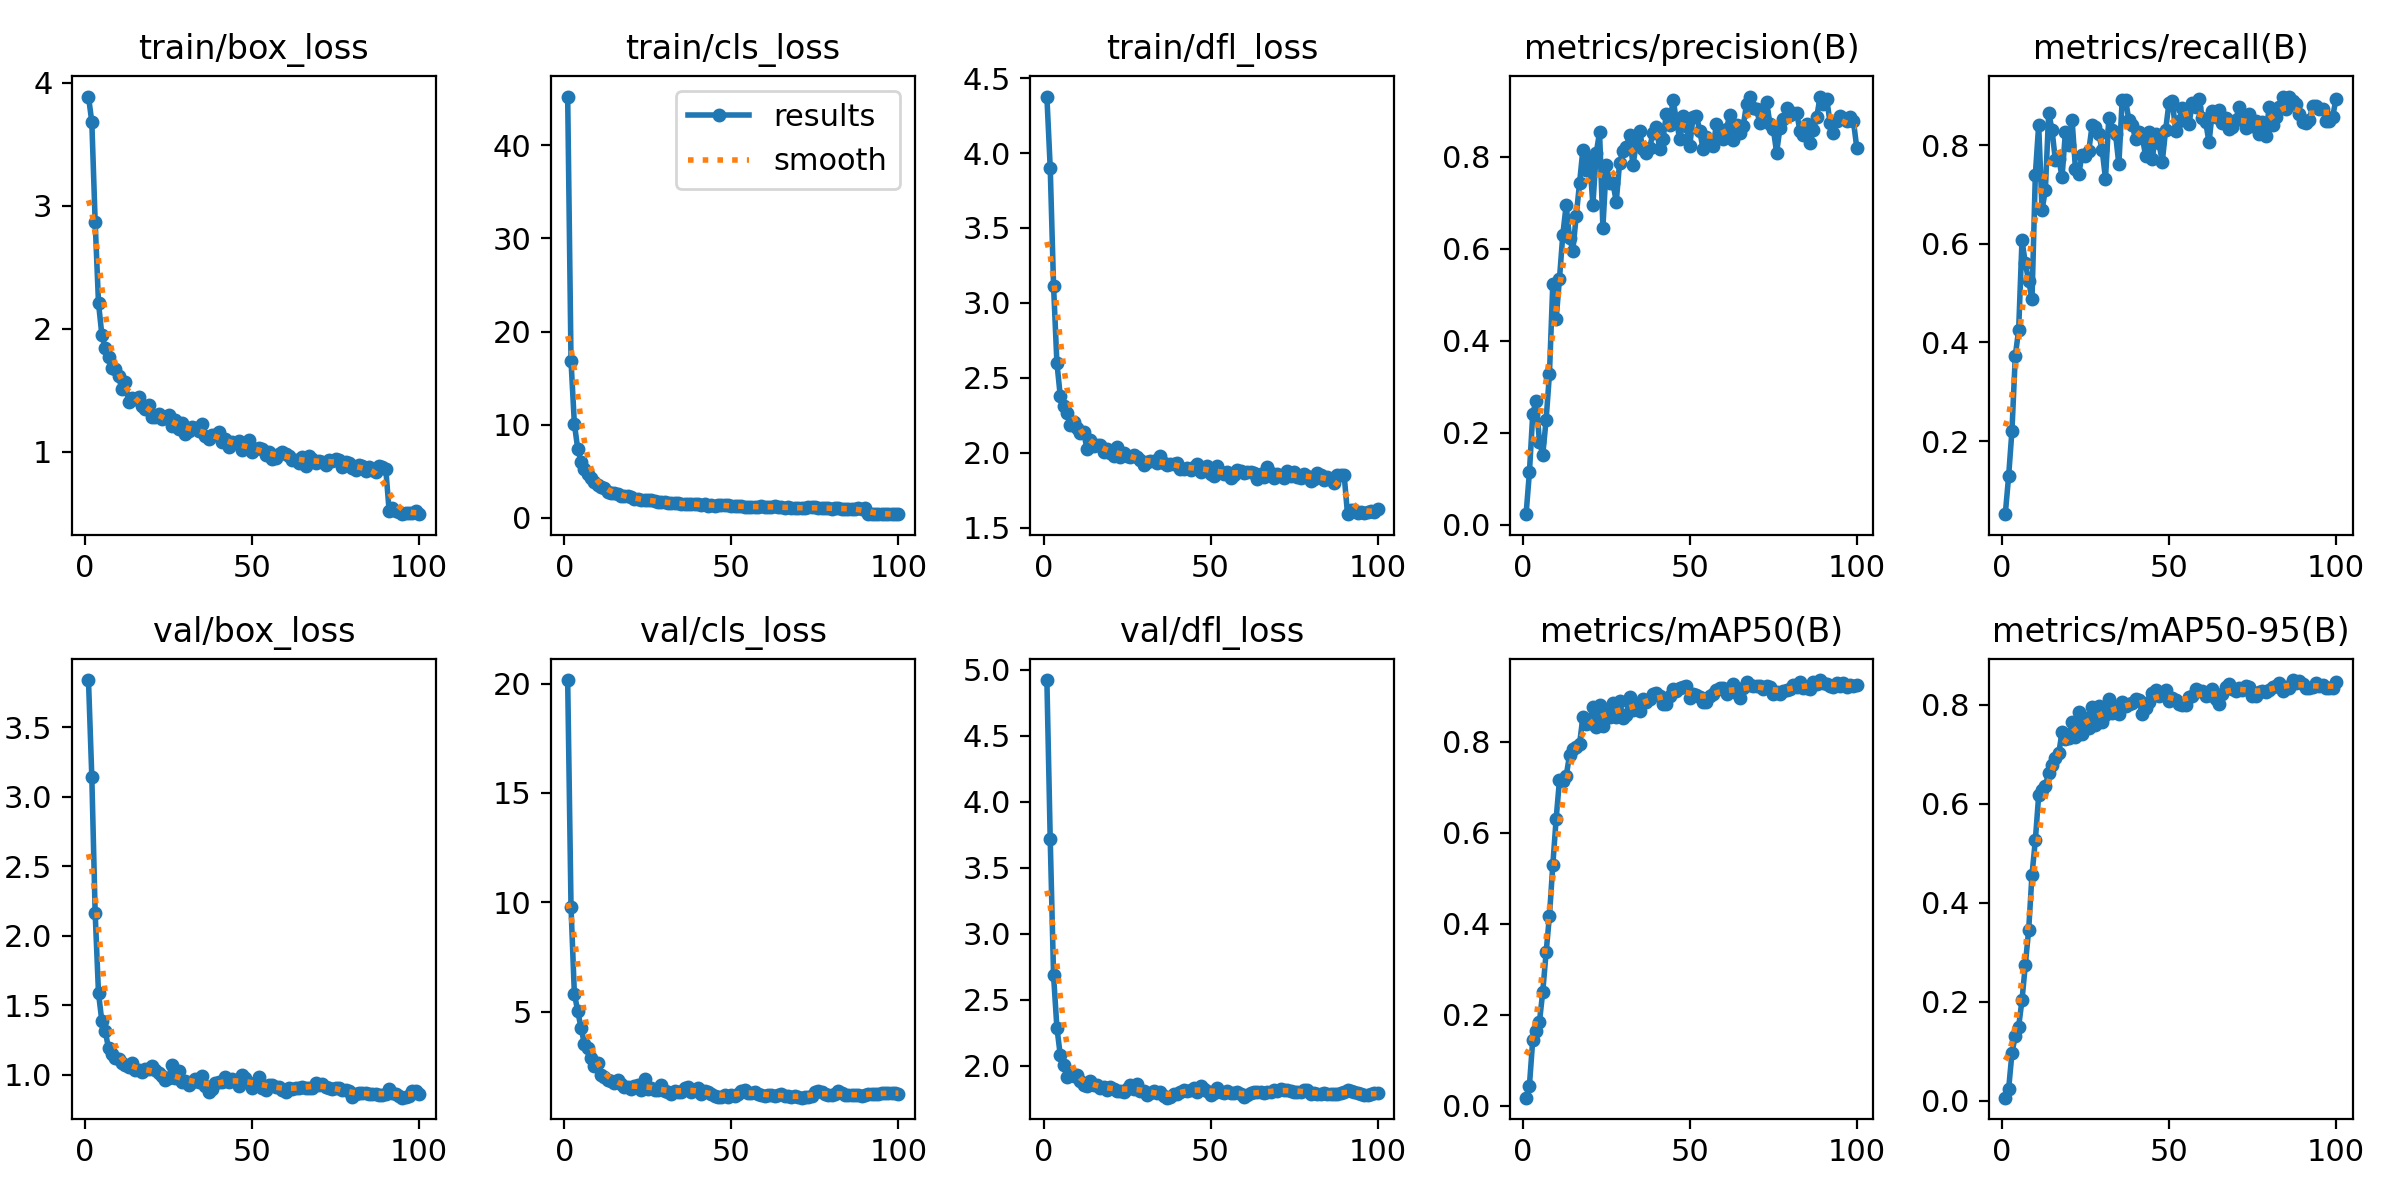

Source data for this figure (header and first rows):
epoch, time, train/box_loss, train/cls_loss, train/dfl_loss, metrics/precision(B), metrics/recall(B), metrics/mAP50(B), metrics/mAP50-95(B), val/box_loss, val/cls_loss, val/dfl_loss, lr/pg0, lr/pg1, lr/pg2
1, 13.87, 3.889, 45.23, 4.377, 0.0231, 0.05195, 0.01727, 0.00617, 3.839, 20.16, 4.924, 0.06772, 0.0003261, 0.0003261
2, 28.46, 3.682, 16.85, 3.901, 0.1141, 0.1287, 0.04398, 0.02325, 3.14, 9.782, 3.718, 0.03472, 0.0006593, 0.0006593
3, 41, 2.87, 10.13, 3.114, 0.2414, 0.2214, 0.1451, 0.09658, 2.163, 5.825, 2.686, 0.001717, 0.0009919, 0.0009919
4, 52.83, 2.21, 7.435, 2.602, 0.2698, 0.3731, 0.1632, 0.1309, 1.586, 5.034, 2.29, 0.000998, 0.000998, 0.000998
5, 65.49, 1.952, 6.025, 2.38, 0.1808, 0.4252, 0.1834, 0.1498, 1.384, 4.257, 2.083, 0.0009965, 0.0009965, 0.0009965
6, 77.44, 1.841, 5.225, 2.311, 0.1526, 0.6067, 0.2507, 0.2027, 1.315, 3.528, 2.006, 0.0009945, 0.0009945, 0.0009945
7, 89.74, 1.768, 4.68, 2.269, 0.2286, 0.5608, 0.3368, 0.2745, 1.188, 3.354, 1.918, 0.000992, 0.000992, 0.000992
8, 102.1, 1.683, 4.237, 2.188, 0.3286, 0.5252, 0.4175, 0.3449, 1.144, 2.902, 1.934, 0.0009892, 0.0009892, 0.0009892
9, 114.4, 1.676, 3.891, 2.204, 0.5237, 0.4875, 0.5284, 0.4568, 1.118, 2.501, 1.925, 0.0009859, 0.0009859, 0.0009859
10, 126.6, 1.616, 3.543, 2.168, 0.4473, 0.7401, 0.6304, 0.5262, 1.113, 2.652, 1.93, 0.0009821, 0.0009821, 0.0009821
11, 138.9, 1.508, 3.295, 2.136, 0.5354, 0.8411, 0.7158, 0.617, 1.086, 2.121, 1.885, 0.000978, 0.000978, 0.000978
12, 150.7, 1.568, 3.229, 2.139, 0.6311, 0.6685, 0.7135, 0.6268, 1.066, 2.027, 1.853, 0.0009734, 0.0009734, 0.0009734
13, 162.2, 1.404, 2.815, 2.029, 0.6952, 0.7089, 0.7238, 0.636, 1.057, 1.884, 1.846, 0.0009684, 0.0009684, 0.0009684
14, 174.5, 1.441, 2.692, 2.088, 0.6243, 0.866, 0.7705, 0.6628, 1.08, 1.813, 1.888, 0.000963, 0.000963, 0.000963
15, 186.7, 1.425, 2.682, 2.044, 0.5964, 0.8304, 0.7839, 0.6791, 1.034, 1.759, 1.854, 0.0009572, 0.0009572, 0.0009572
16, 199.1, 1.445, 2.528, 2.056, 0.671, 0.7689, 0.7873, 0.6925, 1.031, 1.89, 1.856, 0.000951, 0.000951, 0.000951
17, 213.1, 1.372, 2.349, 2.052, 0.7424, 0.7728, 0.7948, 0.7017, 1.015, 1.677, 1.832, 0.0009443, 0.0009443, 0.0009443
18, 225.6, 1.348, 2.35, 2.008, 0.8155, 0.7359, 0.8534, 0.745, 1.036, 1.533, 1.843, 0.0009373, 0.0009373, 0.0009373
19, 237.3, 1.383, 2.328, 2.025, 0.7712, 0.8262, 0.8387, 0.7315, 1.041, 1.549, 1.821, 0.0009299, 0.0009299, 0.0009299
20, 248.6, 1.285, 2.209, 1.996, 0.7975, 0.8006, 0.8417, 0.7325, 1.06, 1.442, 1.843, 0.0009222, 0.0009222, 0.0009222
21, 260.8, 1.28, 2.027, 1.982, 0.6959, 0.851, 0.8752, 0.7659, 1.029, 1.597, 1.823, 0.0009141, 0.0009141, 0.0009141
22, 273.7, 1.304, 2.044, 2.038, 0.8083, 0.7526, 0.8315, 0.7343, 1.012, 1.669, 1.813, 0.0009056, 0.0009056, 0.0009056
23, 286.1, 1.265, 1.968, 1.97, 0.8538, 0.7415, 0.8799, 0.7853, 0.9897, 1.433, 1.81, 0.0008967, 0.0008967, 0.0008967
24, 298.6, 1.28, 1.906, 1.999, 0.6464, 0.7808, 0.8344, 0.741, 0.9585, 1.931, 1.805, 0.0008875, 0.0008875, 0.0008875
25, 310.9, 1.298, 1.878, 1.981, 0.7822, 0.7786, 0.8661, 0.7727, 0.9766, 1.472, 1.827, 0.000878, 0.000878, 0.000878
26, 323.1, 1.212, 1.881, 1.973, 0.7444, 0.7886, 0.8539, 0.7534, 1.065, 1.512, 1.853, 0.0008682, 0.0008682, 0.0008682
27, 334.3, 1.255, 1.844, 1.988, 0.7432, 0.8402, 0.886, 0.7954, 0.9765, 1.418, 1.825, 0.000858, 0.000858, 0.000858
28, 345.9, 1.184, 1.706, 1.972, 0.7029, 0.8366, 0.8551, 0.7599, 1.023, 1.439, 1.862, 0.0008476, 0.0008476, 0.0008476
29, 358.1, 1.233, 1.685, 1.952, 0.7878, 0.8222, 0.8904, 0.798, 0.9429, 1.639, 1.809, 0.0008368, 0.0008368, 0.0008368
30, 370.4, 1.143, 1.7, 1.916, 0.8128, 0.7903, 0.852, 0.7647, 0.9505, 1.378, 1.811, 0.0008258, 0.0008258, 0.0008258
31, 382.7, 1.167, 1.55, 1.939, 0.821, 0.7317, 0.8594, 0.7786, 0.925, 1.338, 1.783, 0.0008145, 0.0008145, 0.0008145
32, 396.1, 1.202, 1.647, 1.946, 0.8479, 0.855, 0.8988, 0.8108, 0.9452, 1.219, 1.796, 0.0008029, 0.0008029, 0.0008029
33, 408.6, 1.192, 1.623, 1.946, 0.7818, 0.8315, 0.8689, 0.7824, 0.9686, 1.354, 1.809, 0.0007911, 0.0007911, 0.0007911
34, 420.7, 1.171, 1.56, 1.935, 0.8294, 0.8232, 0.8812, 0.7945, 0.9444, 1.309, 1.792, 0.0007791, 0.0007791, 0.0007791
35, 432.1, 1.222, 1.521, 1.979, 0.8557, 0.7609, 0.8681, 0.7806, 0.989, 1.335, 1.802, 0.0007668, 0.0007668, 0.0007668
36, 443.9, 1.125, 1.531, 1.935, 0.8167, 0.8921, 0.8933, 0.8061, 0.9149, 1.497, 1.772, 0.0007543, 0.0007543, 0.0007543
37, 456.2, 1.105, 1.465, 1.918, 0.8088, 0.8914, 0.8867, 0.797, 0.8755, 1.564, 1.759, 0.0007416, 0.0007416, 0.0007416
38, 468.6, 1.136, 1.478, 1.927, 0.8194, 0.8509, 0.893, 0.8014, 0.8982, 1.341, 1.763, 0.0007287, 0.0007287, 0.0007287
39, 480.8, 1.135, 1.509, 1.924, 0.8531, 0.8413, 0.9045, 0.8044, 0.9387, 1.406, 1.786, 0.0007157, 0.0007157, 0.0007157
40, 493.1, 1.161, 1.466, 1.931, 0.8659, 0.8115, 0.9061, 0.8106, 0.9452, 1.499, 1.79, 0.0007024, 0.0007024, 0.0007024
41, 505.6, 1.079, 1.377, 1.895, 0.8166, 0.8263, 0.9009, 0.8097, 0.9458, 1.257, 1.802, 0.0006891, 0.0006891, 0.0006891
42, 518.3, 1.102, 1.438, 1.895, 0.8391, 0.8175, 0.8838, 0.7817, 0.9843, 1.353, 1.821, 0.0006755, 0.0006755, 0.0006755
43, 529.7, 1.038, 1.301, 1.898, 0.8942, 0.7785, 0.8835, 0.7924, 0.9492, 1.337, 1.807, 0.0006619, 0.0006619, 0.0006619
44, 541.4, 1.079, 1.374, 1.888, 0.8685, 0.8272, 0.9011, 0.8062, 0.9674, 1.246, 1.819, 0.0006482, 0.0006482, 0.0006482
45, 553.6, 1.07, 1.33, 1.908, 0.9247, 0.7715, 0.9168, 0.824, 0.9516, 1.164, 1.831, 0.0006343, 0.0006343, 0.0006343
46, 565.9, 1.089, 1.38, 1.928, 0.8795, 0.8226, 0.9107, 0.829, 0.9172, 1.08, 1.802, 0.0006204, 0.0006204, 0.0006204
47, 578.3, 1.012, 1.332, 1.874, 0.8382, 0.8044, 0.9177, 0.8172, 0.993, 1.103, 1.85, 0.0006064, 0.0006064, 0.0006064
48, 592.2, 1.028, 1.362, 1.896, 0.8891, 0.7663, 0.9197, 0.8247, 0.9746, 1.177, 1.827, 0.0005923, 0.0005923, 0.0005923
49, 604.6, 1.092, 1.392, 1.915, 0.8671, 0.8304, 0.9235, 0.8306, 0.9424, 1.102, 1.81, 0.0005783, 0.0005783, 0.0005783
50, 617.4, 0.9959, 1.232, 1.861, 0.8237, 0.8855, 0.895, 0.8076, 0.8996, 1.194, 1.782, 0.0005641, 0.0005641, 0.0005641
51, 630.4, 1.024, 1.241, 1.849, 0.888, 0.8894, 0.9038, 0.8146, 0.9397, 1.144, 1.791, 0.00055, 0.00055, 0.00055
52, 642.2, 1.034, 1.259, 1.912, 0.8895, 0.829, 0.9025, 0.8098, 0.9852, 1.254, 1.832, 0.0005359, 0.0005359, 0.0005359
53, 653.9, 1.022, 1.289, 1.873, 0.8565, 0.848, 0.8985, 0.8013, 0.9046, 1.386, 1.803, 0.0005217, 0.0005217, 0.0005217
54, 666.4, 0.9755, 1.176, 1.863, 0.8163, 0.8759, 0.8867, 0.7995, 0.8896, 1.432, 1.795, 0.0005077, 0.0005077, 0.0005077
55, 679, 1.002, 1.218, 1.874, 0.8424, 0.8688, 0.8873, 0.7997, 0.9251, 1.292, 1.813, 0.0004936, 0.0004936, 0.0004936
56, 691.6, 0.9375, 1.134, 1.834, 0.8284, 0.8425, 0.8995, 0.8154, 0.9231, 1.287, 1.797, 0.0004796, 0.0004796, 0.0004796
57, 703.9, 0.949, 1.222, 1.854, 0.8232, 0.8857, 0.9053, 0.8183, 0.9106, 1.335, 1.795, 0.0004657, 0.0004657, 0.0004657
58, 716.2, 0.9831, 1.207, 1.888, 0.8716, 0.8764, 0.9145, 0.8314, 0.9077, 1.228, 1.799, 0.0004518, 0.0004518, 0.0004518
59, 727.8, 0.9948, 1.245, 1.881, 0.8437, 0.8931, 0.9173, 0.828, 0.889, 1.19, 1.784, 0.0004381, 0.0004381, 0.0004381
60, 739.4, 0.9793, 1.218, 1.863, 0.8385, 0.855, 0.9186, 0.8275, 0.8766, 1.153, 1.767, 0.0004245, 0.0004245, 0.0004245
... 40 more rows
